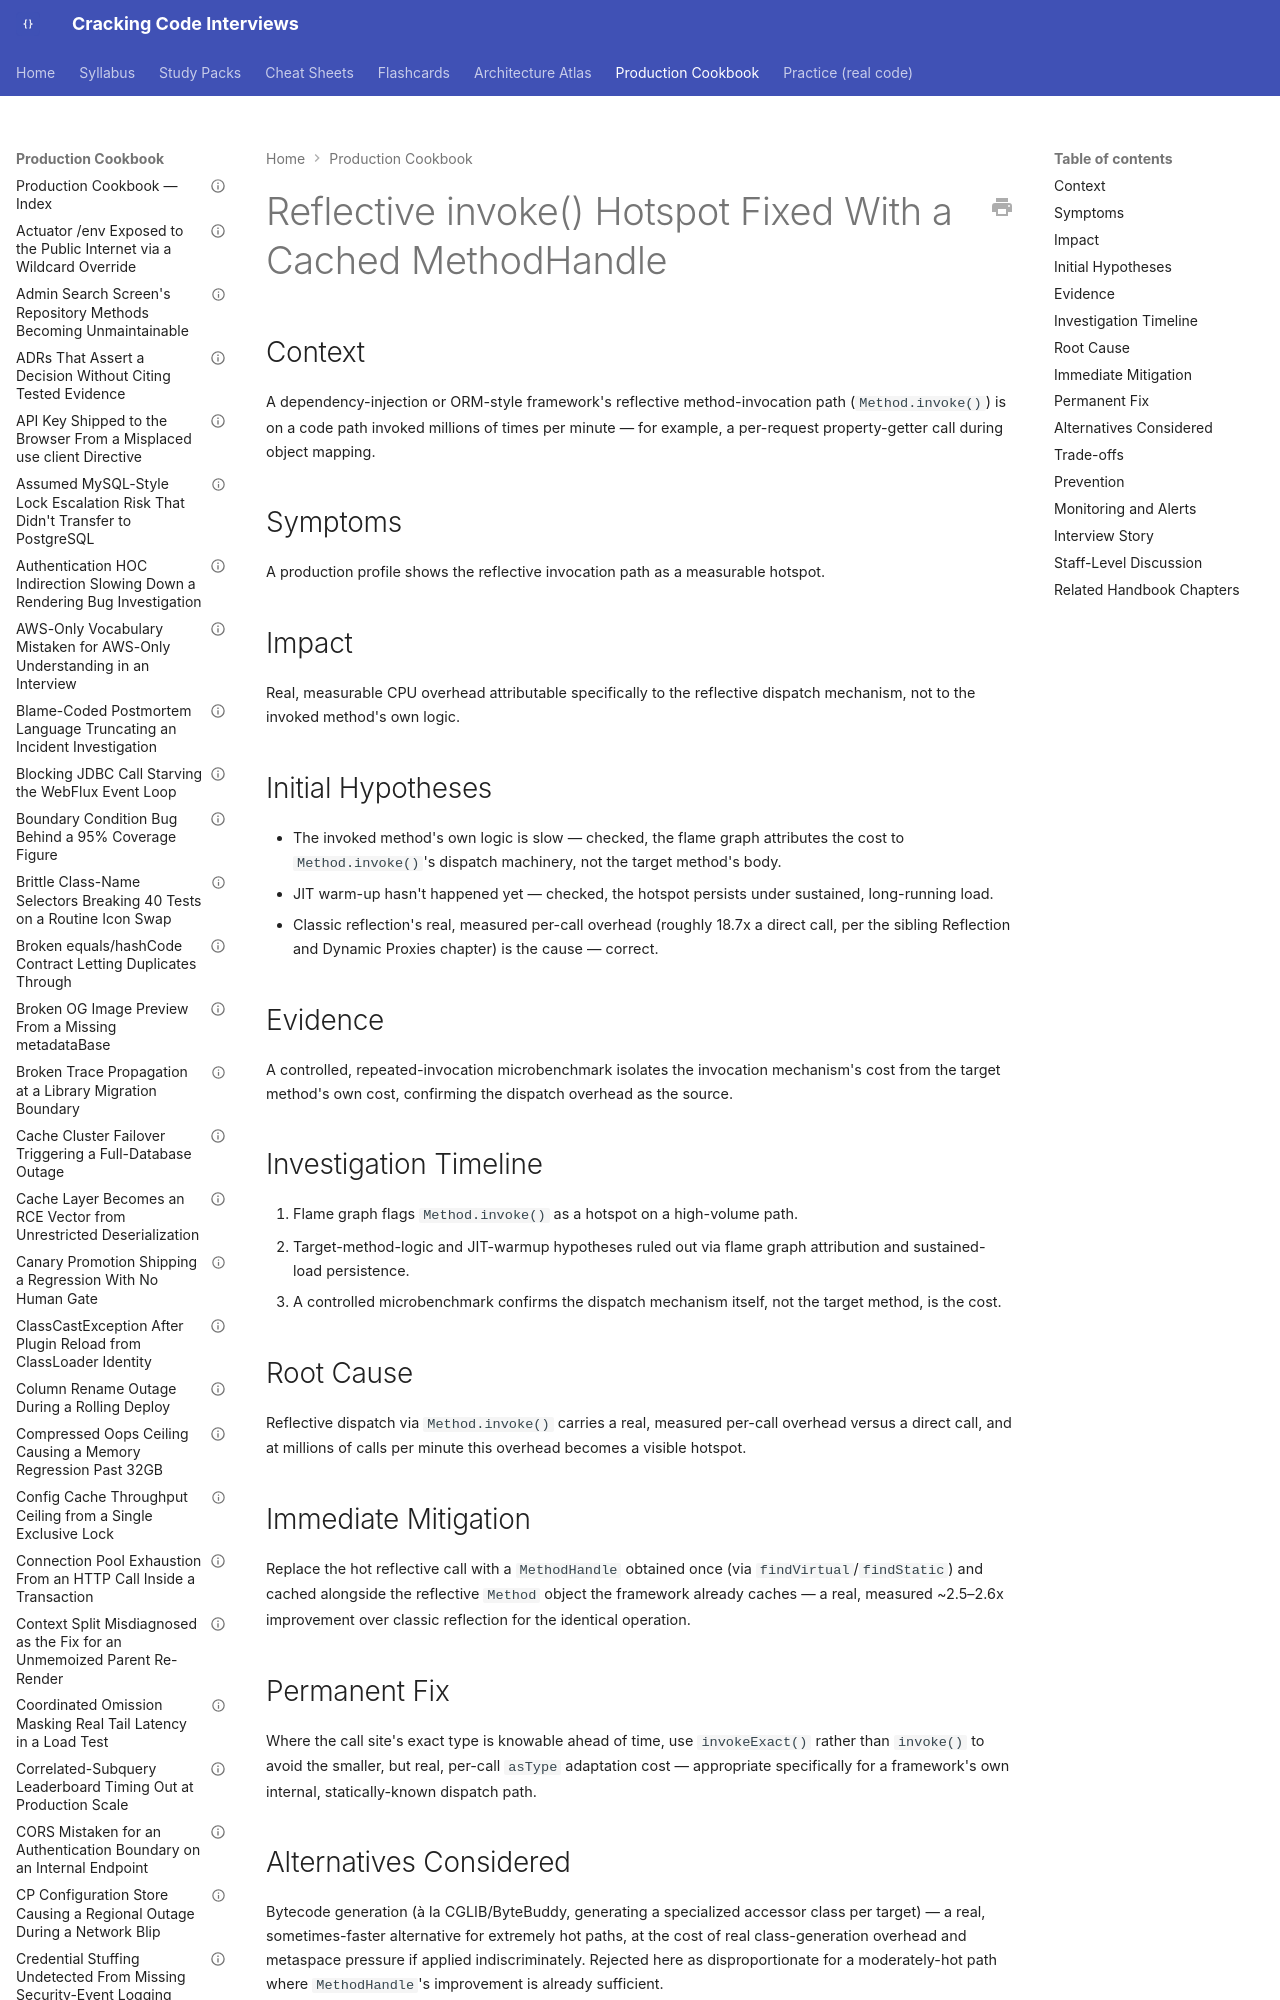

repository: JuanMelendres/cracking-code-interviews · page: production-cookbook/reflective-invoke-hotspot-fixed-with-a-cached-methodhandle/index.html · generator: mkdocs

---
title: "Reflective invoke() Hotspot Fixed With a Cached MethodHandle"
document_type: production-cookbook-entry
domain: concurrency
status: draft
last_updated: 2026-09-12
related_handbook:
  - ../syllabus/02-java/concurrency/methodhandle-and-invoke.md
source: syllabus/02-java/concurrency/methodhandle-and-invoke.md#production-scenarios
---

# Reflective invoke() Hotspot Fixed With a Cached MethodHandle

## Context

A dependency-injection or ORM-style framework's reflective method-invocation path (`Method.invoke()`) is on a code path invoked millions of times per minute — for example, a per-request property-getter call during object mapping.

## Symptoms

A production profile shows the reflective invocation path as a measurable hotspot.
